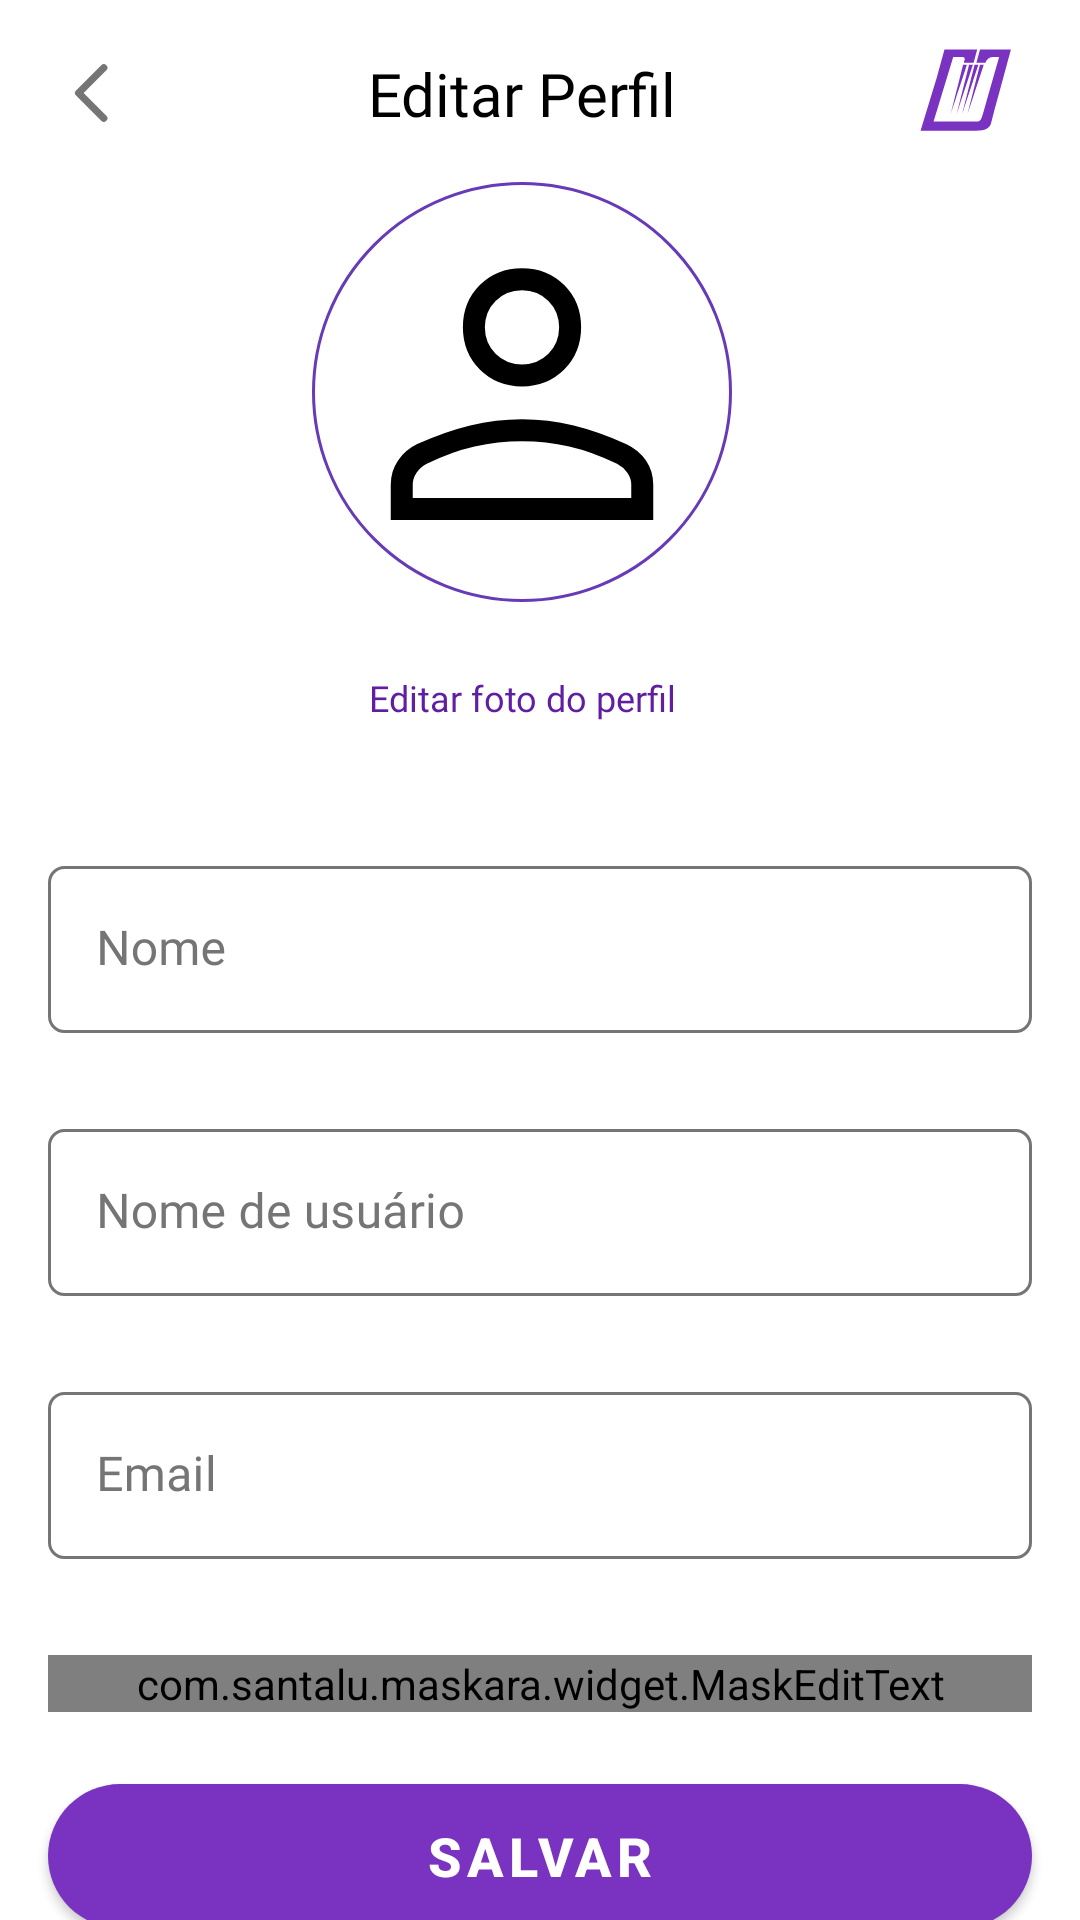

The Android layout XML behind this screen, and the referenced resources:
<!-- AndroidManifest.xml: application theme Theme.Connectattoo -->
<!-- res/layout/fragment_tattoo_client_edit_profile.xml -->
<?xml version="1.0" encoding="utf-8"?>
<androidx.constraintlayout.widget.ConstraintLayout xmlns:android="http://schemas.android.com/apk/res/android"
    xmlns:app="http://schemas.android.com/apk/res-auto"
    xmlns:tools="http://schemas.android.com/tools"
    android:layout_width="match_parent"
    android:layout_height="match_parent"
    tools:context=".ui.profile.tattoclientditprofile.TattooClientEditProfileFragment">


    <ImageView
        android:id="@+id/iv_back"
        android:layout_width="wrap_content"
        android:layout_height="wrap_content"
        android:layout_marginStart="16dp"
        android:layout_marginTop="16dp"
        android:importantForAccessibility="no"
        android:src="@drawable/arrow_chevron_left"
        app:layout_constraintEnd_toStartOf="@+id/txt_edit_profile"
        app:layout_constraintHorizontal_bias="0.5"
        app:layout_constraintHorizontal_chainStyle="spread_inside"
        app:layout_constraintStart_toStartOf="parent"
        app:layout_constraintTop_toTopOf="parent" />

    <TextView
        android:id="@+id/txt_edit_profile"
        android:layout_width="wrap_content"
        android:layout_height="wrap_content"
        android:fontFamily="@font/raleway_extrabold"
        android:text="@string/txt_edit_profile"
        android:textColor="@color/black"
        android:textSize="@dimen/txt_size_20sp"
        app:layout_constraintBottom_toBottomOf="@+id/iv_back"
        app:layout_constraintEnd_toStartOf="@+id/iv_logo"
        app:layout_constraintHorizontal_bias="0.5"
        app:layout_constraintStart_toEndOf="@+id/iv_back"
        app:layout_constraintTop_toTopOf="@+id/iv_back" />

    <ImageView
        android:id="@+id/iv_logo"
        android:layout_width="wrap_content"
        android:layout_height="wrap_content"
        android:layout_marginEnd="16dp"
        android:importantForAccessibility="no"
        android:src="@drawable/header_logo_symbol"
        app:layout_constraintBottom_toBottomOf="@+id/txt_edit_profile"
        app:layout_constraintEnd_toEndOf="parent"
        app:layout_constraintHorizontal_bias="0.5"
        app:layout_constraintStart_toEndOf="@+id/txt_edit_profile"
        app:layout_constraintTop_toTopOf="@+id/txt_edit_profile" />

    <ImageView
        android:id="@+id/iv_photo_client"
        android:layout_width="140dp"
        android:layout_height="140dp"
        android:layout_marginTop="16dp"
        android:background="@drawable/circular_image_user_profile_border_purple"
        android:contentDescription="@string/content_description_client_photo"
        android:src="@drawable/icon_person_profile_black"
        app:layout_constraintEnd_toEndOf="@+id/txt_edit_profile"
        app:layout_constraintStart_toStartOf="@+id/txt_edit_profile"
        app:layout_constraintTop_toBottomOf="@+id/txt_edit_profile" />

    <Button
        android:id="@+id/btn_edit_client_photo"
        style="@style/Widget.Material3.Button.TextButton"
        android:layout_width="wrap_content"
        android:layout_height="wrap_content"
        android:layout_marginTop="8dp"
        android:fontFamily="@font/raleway_extrabold"
        android:text="@string/txt_editar_foto_do_perfil"
        android:textAllCaps="false"
        android:textColor="@color/purple700"
        android:textSize="@dimen/txt_size_12sp"
        app:layout_constraintEnd_toEndOf="@+id/iv_photo_client"
        app:layout_constraintStart_toStartOf="@+id/iv_photo_client"
        app:layout_constraintTop_toBottomOf="@+id/iv_photo_client" />

    <com.google.android.material.textfield.TextInputLayout
        android:id="@+id/til_name"
        android:layout_width="match_parent"
        android:layout_height="wrap_content"
        android:layout_marginHorizontal="@dimen/margin_16dp"
        android:layout_marginTop="32dp"
        android:background="@drawable/bg_text_input_layout_backgroud"
        android:textColor="@color/black500"
        android:textColorHint="@color/black500"
        app:boxBackgroundColor="@android:color/transparent"
        app:boxStrokeWidth="0dp"
        app:boxStrokeWidthFocused="0dp"
        app:cursorColor="@color/purple500"
        app:hintTextColor="@color/black500"
        app:layout_constraintEnd_toEndOf="parent"
        app:layout_constraintStart_toStartOf="parent"
        app:layout_constraintTop_toBottomOf="@+id/btn_edit_client_photo">

        <com.google.android.material.textfield.TextInputEditText
            android:id="@+id/et_name"
            android:layout_width="match_parent"
            android:layout_height="wrap_content"
            android:background="@android:color/transparent"
            android:fontFamily="@font/raleway_medium"
            android:hint="@string/name"
            android:inputType="text" />
    </com.google.android.material.textfield.TextInputLayout>

    <com.google.android.material.textfield.TextInputLayout
        android:id="@+id/til_user_name"
        android:layout_width="match_parent"
        android:layout_height="wrap_content"
        android:layout_marginHorizontal="@dimen/margin_16dp"
        android:layout_marginTop="32dp"
        android:background="@drawable/bg_text_input_layout_backgroud"
        android:textColor="@color/black500"
        android:textColorHint="@color/black500"
        app:boxBackgroundColor="@android:color/transparent"
        app:boxStrokeWidth="0dp"
        app:boxStrokeWidthFocused="0dp"
        app:cursorColor="@color/purple500"
        app:hintTextColor="@color/black500"
        app:layout_constraintEnd_toEndOf="parent"
        app:layout_constraintStart_toStartOf="parent"
        app:layout_constraintTop_toBottomOf="@+id/til_name">

        <com.google.android.material.textfield.TextInputEditText
            android:id="@+id/et_user_name"
            android:layout_width="match_parent"
            android:layout_height="wrap_content"
            android:background="@android:color/transparent"
            android:fontFamily="@font/raleway_medium"
            android:hint="@string/et_user_name"
            android:inputType="text" />
    </com.google.android.material.textfield.TextInputLayout>

    <com.google.android.material.textfield.TextInputLayout
        android:id="@+id/til_client_email"
        android:layout_width="match_parent"
        android:layout_height="wrap_content"
        android:layout_marginHorizontal="@dimen/margin_16dp"
        android:layout_marginTop="32dp"
        android:background="@drawable/bg_text_input_layout_backgroud"
        android:textColor="@color/black500"
        android:textColorHint="@color/black500"
        app:boxBackgroundColor="@android:color/transparent"
        app:boxStrokeWidth="0dp"
        app:boxStrokeWidthFocused="0dp"
        app:cursorColor="@color/purple500"
        app:hintTextColor="@color/black500"
        app:layout_constraintEnd_toEndOf="parent"
        app:layout_constraintStart_toStartOf="parent"
        app:layout_constraintTop_toBottomOf="@+id/til_user_name">

        <com.google.android.material.textfield.TextInputEditText
            android:id="@+id/et_client_email"
            android:layout_width="match_parent"
            android:layout_height="wrap_content"
            android:background="@android:color/transparent"
            android:fontFamily="@font/raleway_medium"
            android:hint="@string/et_email"
            android:inputType="textEmailAddress" />
    </com.google.android.material.textfield.TextInputLayout>

    <com.google.android.material.textfield.TextInputLayout
        android:id="@+id/til_birth_date"
        android:layout_width="match_parent"
        android:layout_height="wrap_content"
        android:layout_marginHorizontal="@dimen/margin_16dp"
        android:layout_marginTop="32dp"
        android:background="@drawable/bg_text_input_layout_backgroud"
        android:textColor="@color/black500"
        android:textColorHint="@color/black500"
        app:boxBackgroundColor="@android:color/transparent"
        app:boxStrokeWidth="0dp"
        app:boxStrokeWidthFocused="0dp"
        app:cursorColor="@color/purple500"
        app:hintTextColor="@color/black500"
        app:layout_constraintEnd_toEndOf="parent"
        app:layout_constraintStart_toStartOf="parent"
        app:layout_constraintTop_toBottomOf="@+id/til_client_email">

        <com.santalu.maskara.widget.MaskEditText
            android:id="@+id/et_birth_date"
            android:layout_width="match_parent"
            android:layout_height="wrap_content"
            android:background="@android:color/transparent"
            android:fontFamily="@font/raleway_medium"
            android:hint="@string/et_birth_date"
            android:inputType="number"
            app:mask="__/__/____"
            app:maskCharacter="_"
            app:maskStyle="normal" />
    </com.google.android.material.textfield.TextInputLayout>


    <com.google.android.material.button.MaterialButton
        android:id="@+id/btn_upload"
        android:layout_width="match_parent"
        android:layout_height="wrap_content"
        android:layout_marginTop="@dimen/margin_24dp"
        android:layout_marginHorizontal="@dimen/margin_16dp"
        android:background="@drawable/bg_butao_criar_conta"
        android:text="Salvar"
        android:textSize="18sp"
        android:textStyle="bold"
        app:backgroundTint="@null"
        app:layout_constraintEnd_toEndOf="@+id/til_birth_date"
        app:layout_constraintStart_toStartOf="@+id/til_birth_date"
        app:layout_constraintTop_toBottomOf="@+id/til_birth_date"/>
</androidx.constraintlayout.widget.ConstraintLayout>
<!-- resources referenced by this layout -->
<resources>
  <color name="black">#FF000000</color>
  <color name="black500">#757575</color>
  <color name="purple500">#7A32C1</color>
  <color name="purple700">#601ea1</color>
  <dimen name="margin_16dp">16dp</dimen>
  <dimen name="margin_24dp">24dp</dimen>
  <dimen name="txt_size_12sp">12sp</dimen>
  <dimen name="txt_size_20sp">20sp</dimen>
  <!-- drawable arrow_chevron_left (drawable) -->
  <vector xmlns:android="http://schemas.android.com/apk/res/android" android:height="30dp" android:viewportHeight="25" android:viewportWidth="25" android:width="30dp">
        
      <path android:fillColor="#00000000" android:pathData="m15.5,19.5 l-7,-7 7,-7" android:strokeColor="#757575" android:strokeLineCap="round" android:strokeLineJoin="round" android:strokeWidth="2"/>
      
  </vector>
  <!-- drawable bg_butao_criar_conta (drawable) -->
  <?xml version="1.0" encoding="utf-8"?>
  <shape xmlns:android="http://schemas.android.com/apk/res/android"
      android:shape="rectangle">
  
      <solid android:color="@color/purple500"/>
      <corners android:radius="50dp"/>
  
  </shape>
  <!-- drawable bg_text_input_layout_backgroud (drawable) -->
  <?xml version="1.0" encoding="utf-8"?>
  <selector xmlns:android="http://schemas.android.com/apk/res/android">
      <item android:state_enabled="false">
          <shape android:shape="rectangle">
              <corners android:radius="5dp"/>
              <solid android:color="@color/white"/>
              <stroke android:width="1dp" android:color="@color/black500"/>
          </shape>
      </item>
      <item android:state_focused="true">
          <shape android:shape="rectangle">
              <corners android:radius="5dp"/>
              <solid android:color="@color/white"/>
              <stroke android:width="1.5dp" android:color="@color/purple500"/>
          </shape>
      </item>
  </selector>
  <!-- drawable circular_image_user_profile_border_purple (drawable) -->
  <?xml version="1.0" encoding="utf-8"?>
  <shape
      xmlns:android="http://schemas.android.com/apk/res/android"
      android:shape="rectangle">
      <stroke
          android:width="1dp"
          android:color="@color/deepPurple" />
          <corners android:radius="400dp"/>
      <solid android:color="@android:color/transparent" />
  </shape>
  <string name="content_description_client_photo">Foto Cliente</string>
  <string name="et_birth_date">Data de Nascimento</string>
  <string name="et_email">Email</string>
  <string name="et_user_name">Nome de usuário</string>
  <string name="name">Nome</string>
  <string name="txt_edit_profile">Editar Perfil</string>
  <string name="txt_editar_foto_do_perfil">Editar foto do perfil</string>
  <style name="Theme.Connectattoo" parent="Base.Theme.Connectattoo" />
  <color name="white">#FFFFFFFF</color>
  <color name="deepPurple">#673AB7</color>
  <style name="Base.Theme.Connectattoo" parent="Theme.MaterialComponents.Light.NoActionBar">
          
          
          <item name="colorPrimary">@color/white</item>
          <item name="android:windowLightStatusBar" tools:ignore="NewApi">true</item>
          <item name="android:statusBarColor" tools:targetApi="l">?attr/colorPrimary</item>
  
  
      </style>
</resources>
